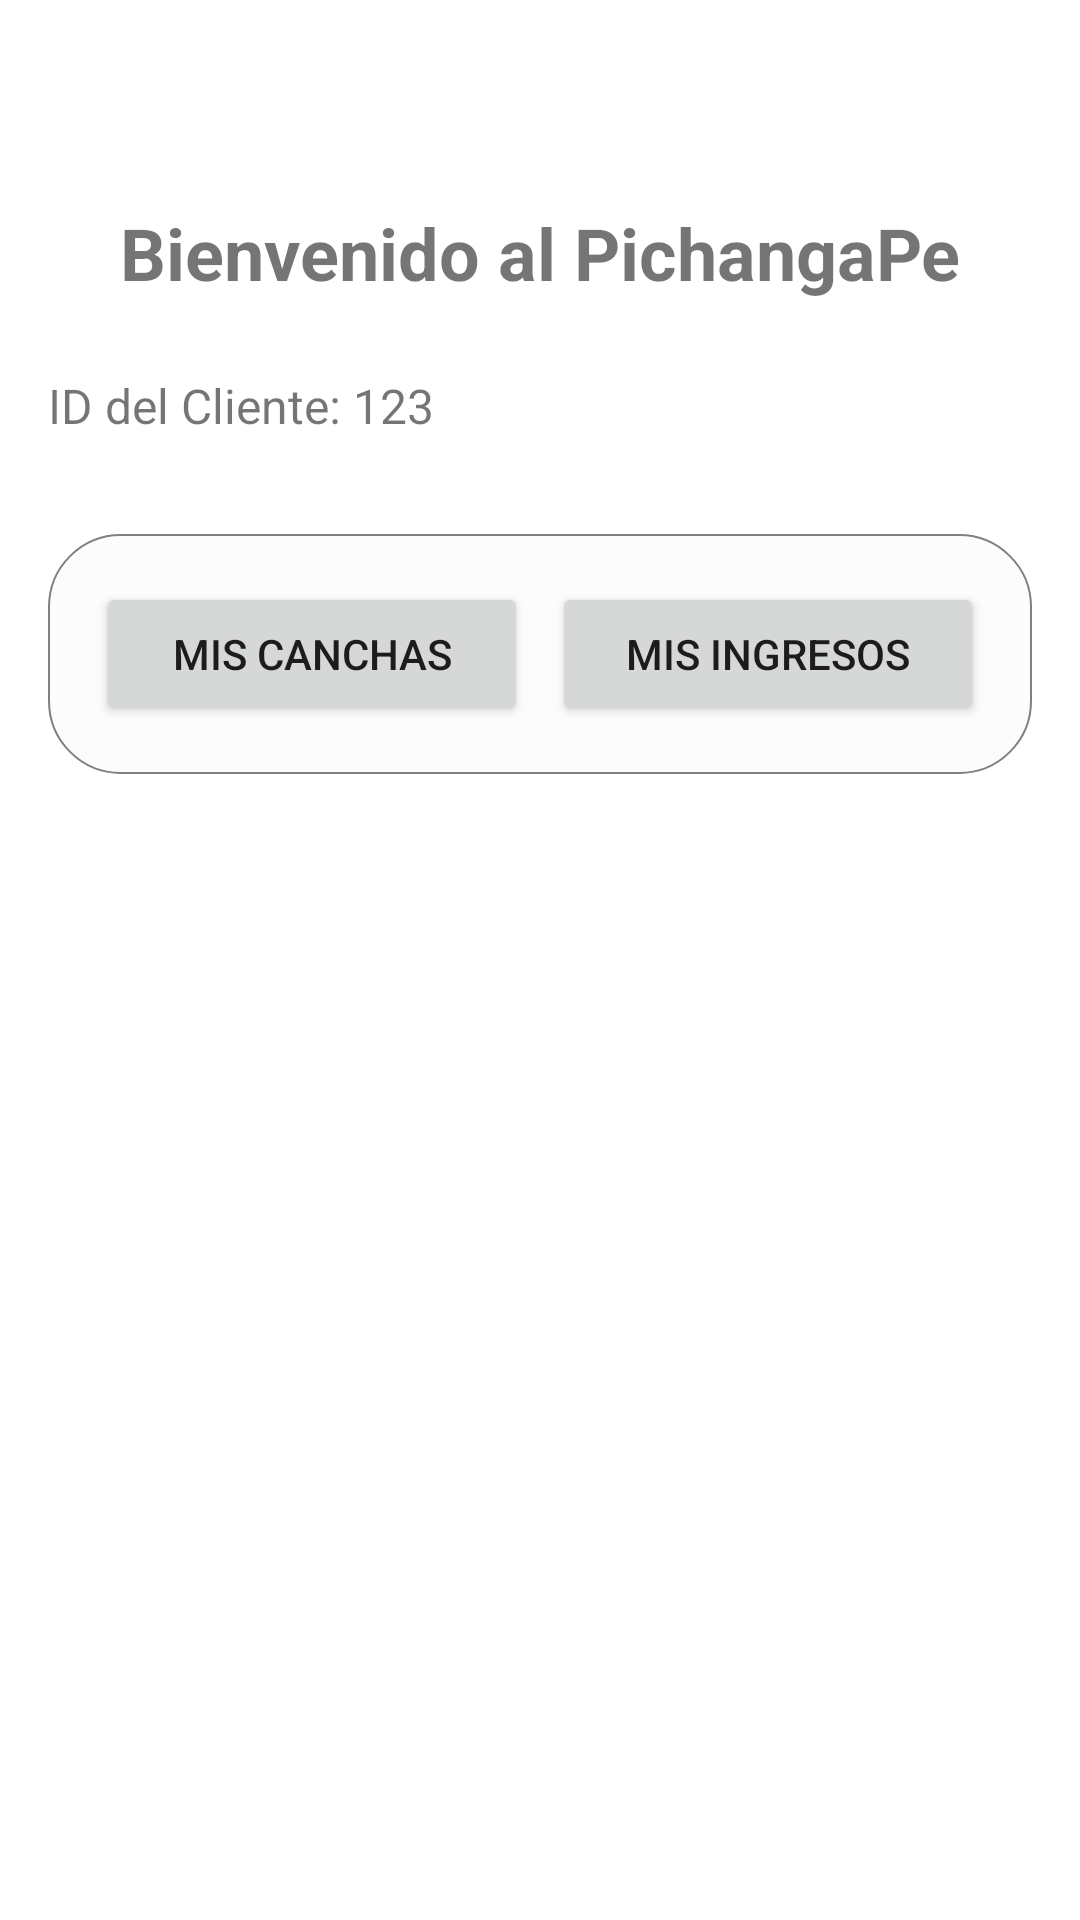

Here is an Android app screen rendered from its layout file. Give the layout XML and the strings, colors and styles it references.
<!-- AndroidManifest.xml: application theme Theme.MaterialComponents.Light.NoActionBar -->
<!-- res/layout/activity_dashboard.xml -->
<?xml version="1.0" encoding="utf-8"?>
<androidx.constraintlayout.widget.ConstraintLayout
    xmlns:android="http://schemas.android.com/apk/res/android"
    xmlns:app="http://schemas.android.com/apk/res-auto"
    xmlns:tools="http://schemas.android.com/tools"
    android:id="@+id/dashboardLayout"
    android:layout_width="match_parent"
    android:layout_height="match_parent"
    tools:context=".DashboardActivity"
    android:padding="16dp">

    
    <TextView
        android:id="@+id/tvDashboardTitle"
        android:layout_width="wrap_content"
        android:layout_height="wrap_content"
        android:layout_marginTop="52dp"
        android:text="Bienvenido al PichangaPe"
        android:textSize="24sp"
        android:textStyle="bold"
        app:layout_constraintTop_toTopOf="parent"
        app:layout_constraintStart_toStartOf="parent"
        app:layout_constraintEnd_toEndOf="parent"
        app:layout_constraintHorizontal_bias="0.5" />

    
    <TextView
        android:id="@+id/tvClienteInfo"
        android:layout_width="wrap_content"
        android:layout_height="wrap_content"
        android:layout_marginTop="24dp"
        android:text="ID del Cliente: 123"
        android:textSize="16sp"
        app:layout_constraintTop_toBottomOf="@id/tvDashboardTitle"
        app:layout_constraintStart_toStartOf="parent"
        app:layout_constraintHorizontal_bias="0.0" />

    
    <LinearLayout
        android:id="@+id/containerButtons"
        android:layout_width="0dp"
        android:layout_height="wrap_content"
        android:orientation="horizontal"
        android:layout_marginTop="32dp"
        android:padding="16dp"
        android:background="@drawable/rounded_container"
        app:layout_constraintTop_toBottomOf="@id/tvClienteInfo"
        app:layout_constraintStart_toStartOf="parent"
        app:layout_constraintEnd_toEndOf="parent">

        
        <Button
            android:id="@+id/btnMisCanchas"
            android:color="#F0F0F0"
            android:layout_width="0dp"
            android:layout_height="wrap_content"
            android:layout_weight="1"
            android:text="Mis canchas" />

        
        <Button
            android:id="@+id/btnMisIngresos"
            android:color="#F0F0F0"
            android:layout_width="0dp"
            android:layout_height="wrap_content"
            android:layout_weight="1"
            android:text="Mis ingresos"
            android:layout_marginStart="8dp" />
    </LinearLayout>

</androidx.constraintlayout.widget.ConstraintLayout>
<!-- resources referenced by this layout -->
<resources>
  <!-- drawable rounded_container (drawable) -->
  <?xml version="1.0" encoding="utf-8"?>
  <shape xmlns:android="http://schemas.android.com/apk/res/android"
      android:shape="rectangle">
  
      
      <corners android:radius="24dp"/>
  
      
      <solid android:color="#fcfcfc"/>
  
      
      <stroke
          android:width="0.5dp"
          android:color="#808080"/>
  
  </shape>
</resources>
